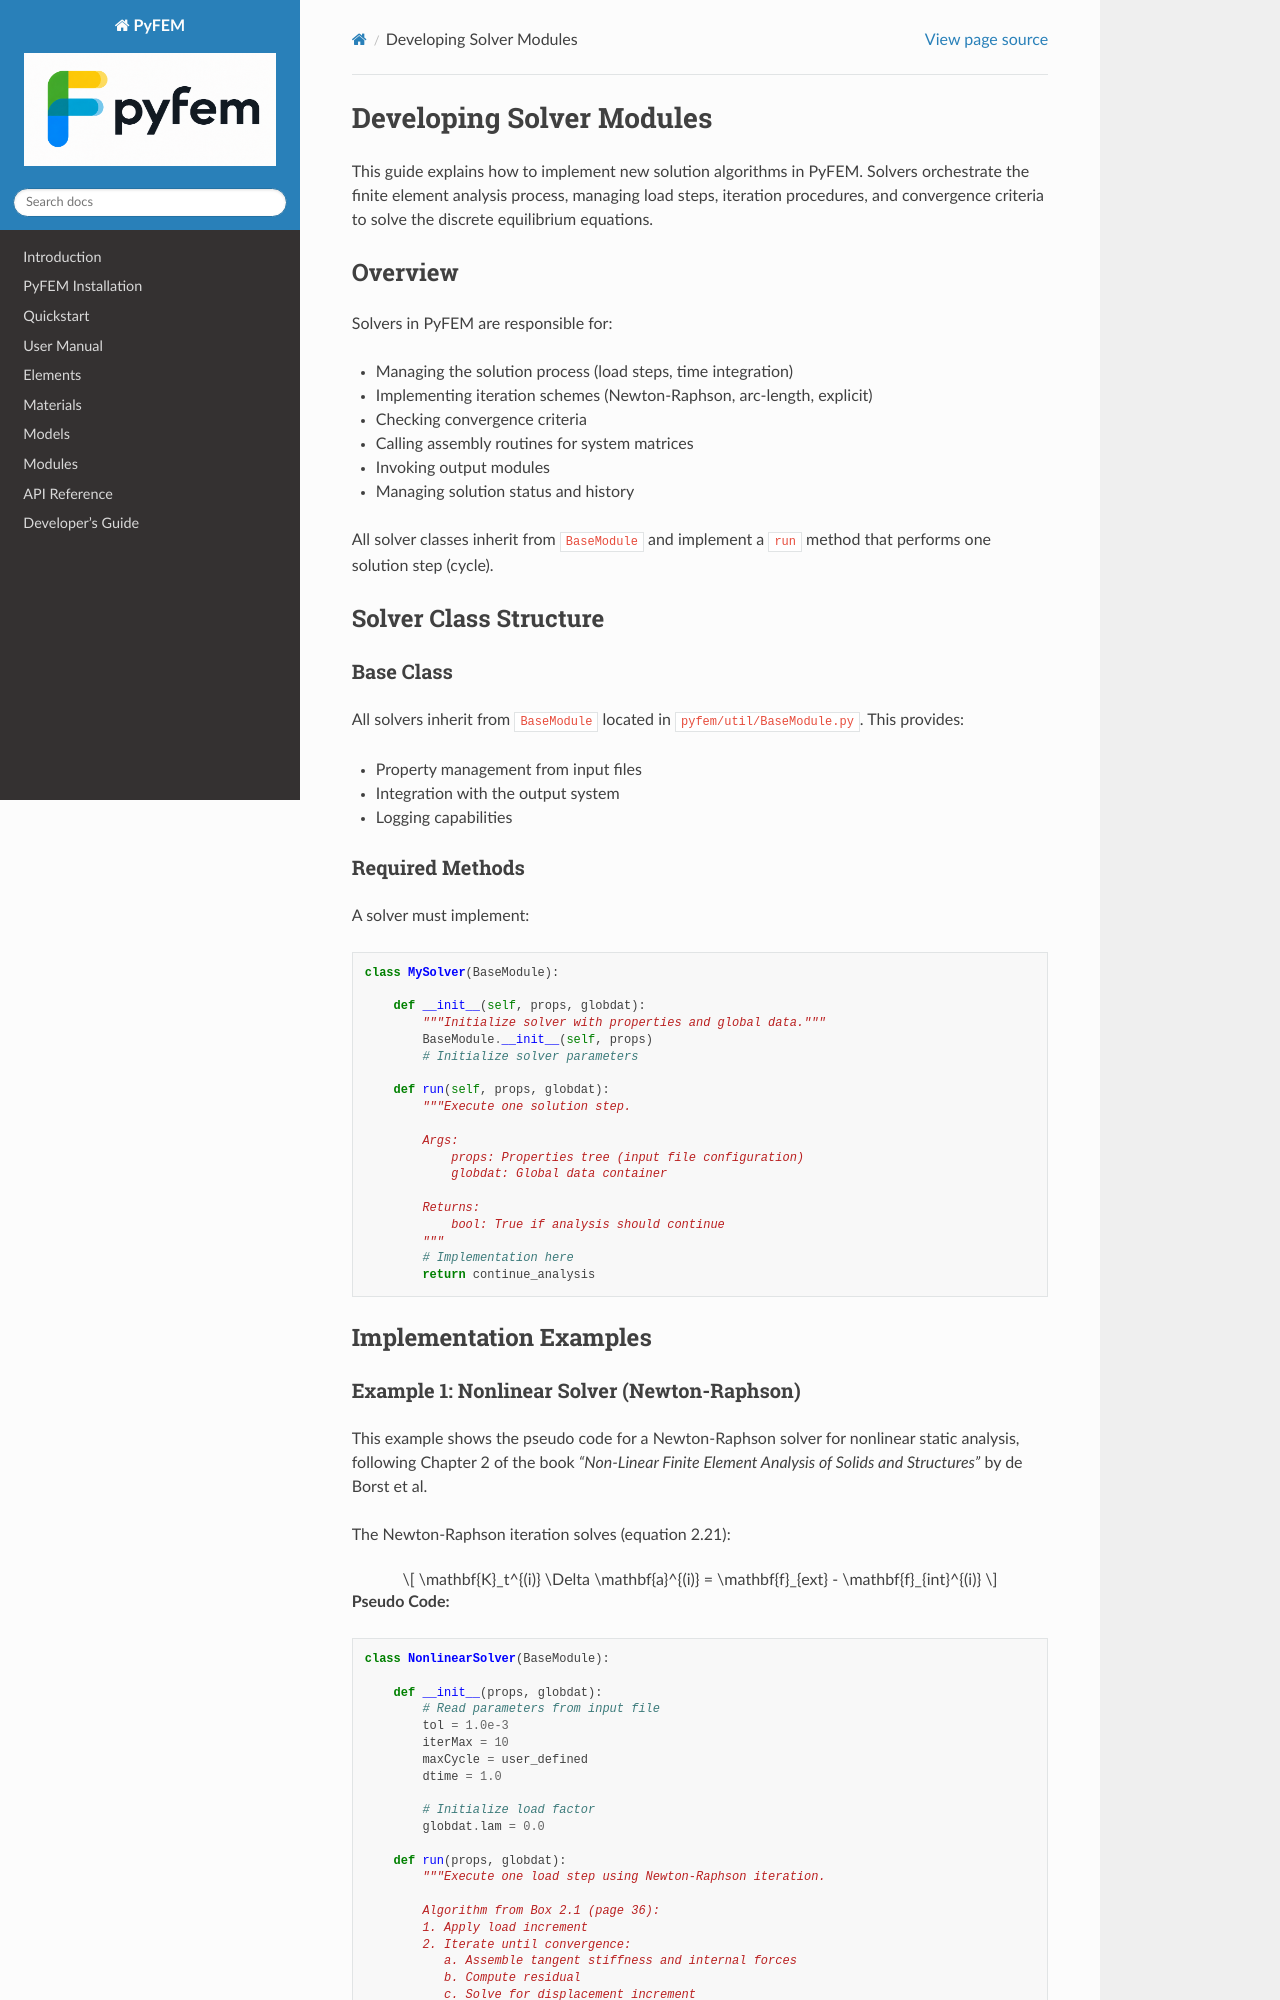

repository: jjcremmers/PyFEM · page: develop/solvers_dev.html · generator: sphinx

# Developing Solver Modules

This guide explains how to implement new solution algorithms in PyFEM. Solvers
orchestrate the finite element analysis process, managing load steps, iteration
procedures, and convergence criteria to solve the discrete equilibrium equations.

## Overview

Solvers in PyFEM are responsible for:

- Managing the solution process (load steps, time integration)
- Implementing iteration schemes (Newton-Raphson, arc-length, explicit)
- Checking convergence criteria
- Calling assembly routines for system matrices
- Invoking output modules
- Managing solution status and history

All solver classes inherit from `BaseModule` and implement a `run` method
that performs one solution step (cycle).

## Solver Class Structure

### Base Class

All solvers inherit from `BaseModule` located in `pyfem/util/BaseModule.py`.
This provides:

- Property management from input files
- Integration with the output system
- Logging capabilities

### Required Methods

A solver must implement:

```python
class MySolver(BaseModule):

    def __init__(self, props, globdat):
        """Initialize solver with properties and global data."""
        BaseModule.__init__(self, props)
        # Initialize solver parameters
        
    def run(self, props, globdat):
        """Execute one solution step.
        
        Args:
            props: Properties tree (input file configuration)
            globdat: Global data container
            
        Returns:
            bool: True if analysis should continue
        """
        # Implementation here
        return continue_analysis
```

## Implementation Examples
